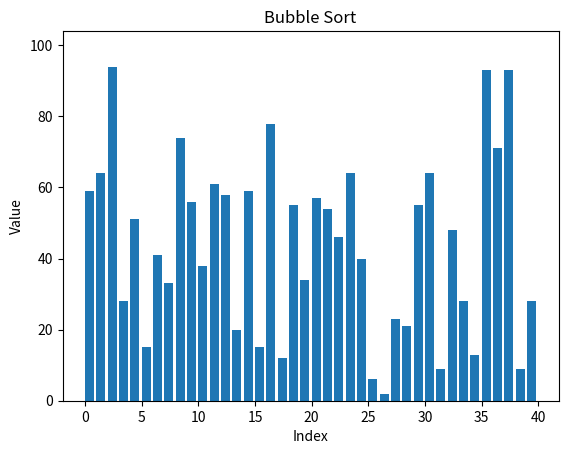

Generate this figure with matplotlib:
import argparse
import matplotlib.pyplot as plt
import matplotlib.animation as animation
import random

# Bubble sort algorithm
def bubble_sort(data):
    n = len(data)
    for i in range(n):
        for j in range(n-1-i):
            if data[j] > data[j+1]:
                data[j], data[j+1] = data[j+1], data[j]
                yield data.copy()

# Parse command-line arguments
parser = argparse.ArgumentParser(description="Visualize Bubble Sort Algorithm")
parser.add_argument('--size', type=int, help='Size of the array to generate')
parser.add_argument('--range', type=int, help='Range of values for the random array')
args = parser.parse_args()

if args.size and args.range:
    data = [random.randint(1, args.range) for _ in range(args.size)]
else:
    data = [random.randint(1, 100) for _ in range(40)]

# Function to update the plot
def update_plot(frame, bars):
    for bar, val in zip(bars, frame):
        bar.set_height(val)

# Initialize the plot
fig, ax = plt.subplots()
ax.set_title('Bubble Sort')
ax.set_xlabel('Index')
ax.set_ylabel('Value')
ax.set_ylim(0, max(data) + 10)
bars = ax.bar(range(len(data)), data, align='edge')

# Generate frames for animation
frames = bubble_sort(data)

# Create animation
ani = animation.FuncAnimation(fig, update_plot, fargs=(bars,), frames=frames, repeat=False, interval=1)
plt.show()
